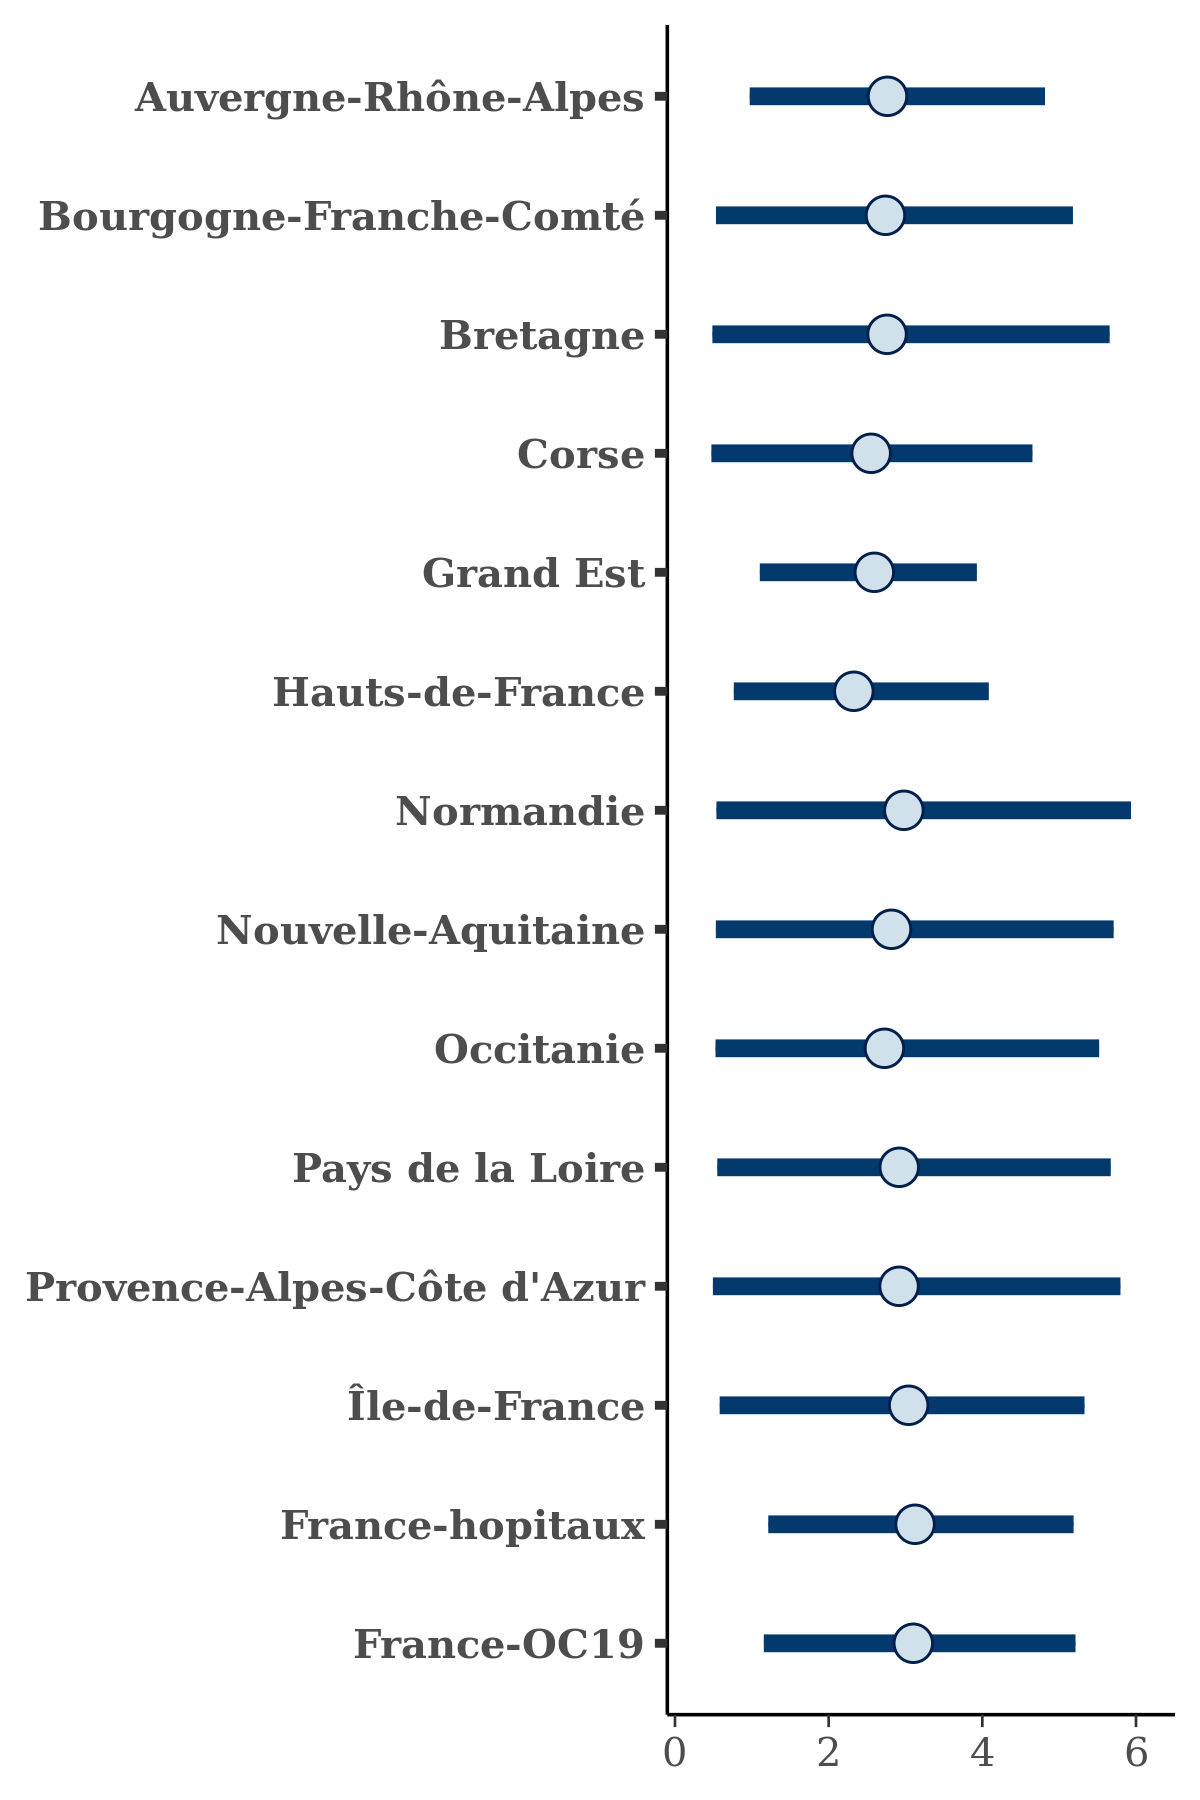

Source data for this figure (header and first rows):
, Auvergne-Rhône-Alpes, Bourgogne-Franche-Comté, Bretagne, Corse, Grand Est, Hauts-de-France, Normandie, Nouvelle-Aquitaine, Occitanie, Pays de la Loire, Provence-Alpes-Côte d'Azur, Île-de-France, France-hopitaux, France-OC19
1, 4.531, 4.953, 3.768, 4.471, 4.165, 2.941, 7.041, 5.27, 5.519, 5.187, 4.393, 5.017, 4.52, 4.372
2, 1.559, 1.065, 0.6078, 0.7345, 1.653, 1.36, 1.279, 1.691, 1.688, 1.236, 1.384, 1.1, 1.615, 1.938
3, 2.201, 1.551, 1.466, 1.475, 2.149, 2.079, 1.925, 2.369, 2.191, 1.751, 1.762, 1.873, 2.626, 2.457
4, 3.19, 3.28, 3.483, 3.163, 2.739, 2.638, 3.586, 2.82, 2.611, 3.972, 3.431, 3.862, 3.399, 3.266
5, 1.035, 0.3816, 0.4014, 0.3881, 1.011, 1.023, 0.4131, 0.2937, 0.2973, 0.4046, 0.4089, 0.4036, 1.012, 1.029
6, 4.482, 3.866, 2.812, 3.351, 3.197, 2.615, 4.734, 4.387, 3.897, 4.88, 3.582, 2.829, 4.061, 4.573
7, 2.398, 2.343, 2.157, 2.224, 2.734, 2.101, 2.295, 2.368, 2.503, 2.338, 1.728, 2.218, 3.108, 3.024
8, 0.9367, 1.15, 0.8385, 0.8896, 1.021, 0.7431, 0.8712, 0.6994, 0.9171, 0.819, 0.9336, 1.031, 1.295, 1.034
9, 3.451, 3.02, 2.821, 2.868, 2.557, 2.713, 2.968, 2.728, 2.252, 2.455, 3.517, 3.632, 3.239, 3.45
10, 4.222, 4.889, 4.783, 4.776, 3.575, 3.244, 5.267, 4.855, 4.566, 3.681, 4.489, 5.018, 4.819, 4.635
11, 1.508, 1.254, 0.8682, 1.433, 1.641, 1.384, 1.516, 2.062, 1.43, 1.091, 1.278, 1.225, 2.185, 2.002
12, 1.529, 0.8712, 1.216, 1.016, 1.38, 1.57, 1.266, 1.337, 1.075, 1.193, 0.8979, 1.206, 1.526, 1.918
13, 1.498, 1.135, 1.202, 0.9347, 1.19, 1.093, 1.204, 0.9753, 1.193, 1.238, 0.7417, 1.044, 1.355, 1.615
14, 4.072, 3.564, 4.221, 2.453, 3.267, 2.777, 3.728, 3.483, 2.951, 3.277, 3.754, 3.521, 4.162, 4.053
15, 2.877, 2.392, 2.55, 2.635, 2.425, 1.893, 2.898, 3.582, 3.176, 1.039, 2.798, 3.368, 3.567, 3.427
16, 4.207, 4.522, 4.889, 3.971, 3.553, 3.938, 4.887, 4.562, 4.522, 4.901, 4.979, 4.43, 4.136, 4.162
17, 3.077, 3.116, 2.728, 2.648, 2.77, 1.951, 2.913, 2.26, 2.336, 3.584, 2.442, 3.28, 3.75, 3.029
18, 1.505, 2.323, 1.953, 3.072, 2.123, 1.557, 2.932, 3.053, 2.396, 2.815, 2.452, 3.052, 2.354, 2.354
19, 1.905, 1.606, 1.564, 1.475, 1.769, 1.893, 1.788, 2.155, 2.055, 1.457, 1.486, 1.511, 2.067, 1.993
20, 3.183, 4.189, 4.033, 3.88, 3.464, 2.297, 4.882, 4.248, 3.821, 3.776, 4.459, 4.87, 4.159, 4.267
21, 3.474, 3.212, 4.594, 4.144, 3.59, 3.084, 3.628, 2.739, 4.557, 4.301, 3.727, 4.065, 3.859, 3.943
22, 5.375, 5.281, 5.157, 4.87, 3.927, 4.373, 6.507, 6.373, 5.607, 6.557, 6.084, 5.584, 5.834, 5.854
23, 1.674, 0.9589, 1.027, 0.8712, 1.483, 1.635, 0.9853, 1.484, 1.59, 0.9755, 0.9671, 0.9145, 1.599, 1.693
24, 3, 2.34, 2.429, 2.085, 2.6, 2.8, 2.442, 2.439, 2.46, 2.312, 2.239, 2.353, 2.689, 3.088
25, 2.28, 1.543, 1.897, 1.825, 1.806, 1.934, 1.431, 1.905, 2.286, 1.998, 1.67, 1.761, 2.369, 2.41
26, 2.87, 3.395, 3.136, 3.846, 2.85, 2.43, 4.133, 3.26, 2.957, 4.007, 2.977, 2.967, 3.249, 3.584
27, 3.48, 3.828, 4.536, 3.923, 3.375, 2.581, 4.395, 5.527, 4.384, 4.055, 3.923, 3.799, 3.56, 3.877
28, 2.766, 3.289, 3.775, 2.914, 2.548, 2.546, 3.587, 2.784, 3.285, 3.521, 3.66, 3.393, 3.053, 2.727
29, 3.12, 3.784, 2.753, 2.835, 3.457, 2.13, 4.158, 3.637, 3.093, 3.422, 3.715, 3.635, 3.98, 4.267
30, 5.043, 5.205, 5.745, 4.93, 4.178, 4.381, 5.605, 5.487, 4.887, 6.052, 5.444, 5.589, 4.59, 5.061
31, 2.431, 3.321, 3.328, 3.21, 2.708, 2.064, 3.361, 3.316, 3.002, 3.359, 3.115, 3.24, 3.358, 3.513
32, 1.093, 0.5074, 0.4363, 0.6134, 1.574, 1.404, 0.5201, 0.6966, 0.5268, 0.5616, 0.5189, 0.7307, 1.759, 1.663
33, 3.876, 3.397, 3.133, 3.09, 3.531, 2.102, 4.389, 3.752, 3.132, 3.734, 3.985, 3.935, 4.657, 4.359
34, 3.301, 2.688, 3.208, 2.824, 2.58, 2.066, 1.808, 2.492, 2.777, 2.448, 2.045, 2.615, 3.574, 3.21
35, 3.951, 3.207, 3.231, 3.829, 3.444, 3.223, 3.476, 4.285, 3.427, 3.32, 3.456, 4.112, 4.065, 5.321
36, 1.414, 1.294, 1.326, 1.196, 1.398, 1.473, 1.327, 1.047, 0.9516, 1.28, 1.299, 1.233, 1.351, 1.517
37, 3.431, 4.471, 5.249, 4.117, 3.31, 2.937, 4.826, 4.768, 3.969, 5.167, 5.171, 4.63, 3.752, 3.737
38, 3.62, 4.575, 3.642, 3.459, 3.861, 3.618, 5.933, 5.181, 5.608, 5.492, 5.454, 4.999, 4.705, 4.237
39, 3.328, 4.183, 3.332, 3.614, 2.996, 2.893, 3.893, 3.871, 4.449, 4.044, 4.361, 4.577, 3.991, 3.17
40, 1.609, 1.052, 1.399, 0.7164, 1.608, 1.453, 0.665, 1.789, 1.378, 1.148, 1.145, 1.218, 1.894, 1.802
41, 1.843, 0.7893, 0.7915, 0.8337, 1.932, 1.296, 0.94, 0.9459, 1.064, 0.7454, 0.948, 0.9276, 2.121, 2.071
42, 3.805, 4.867, 5.151, 3.396, 3.668, 3.063, 5.6, 5.774, 4.727, 5.912, 5.751, 5.424, 4.44, 4.635
43, 2.924, 2.615, 2.634, 2.277, 2.582, 3.06, 2.796, 2.377, 2.405, 2.902, 2.645, 2.728, 3.332, 3.106
44, 0.9587, 0.4182, 0.4618, 0.3361, 0.9263, 0.5715, 0.233, 0.347, 0.3258, 0.3393, 0.4804, 0.4303, 0.8898, 0.9799
45, 2.5, 2.203, 2.658, 2.204, 2.425, 2.41, 2.57, 2.393, 2.338, 2.35, 2.66, 2.735, 2.968, 2.686
46, 2.727, 2.617, 2.933, 2.325, 2.193, 2.072, 2.357, 2.549, 1.929, 2.828, 2.13, 2.658, 2.773, 3.065
47, 0.9054, 0.7959, 0.4746, 0.4541, 1.226, 0.8758, 0.6647, 0.864, 0.8564, 0.6233, 0.6614, 0.7033, 1.309, 1.224
48, 3.547, 3.75, 3.409, 3.119, 3.036, 2.21, 3.359, 2.515, 2.908, 4.23, 3.058, 3.62, 4.007, 3.448
49, 1.702, 0.5875, 0.7152, 0.6305, 1.777, 1.539, 0.6014, 0.6993, 0.7046, 0.7353, 0.7111, 0.7041, 1.883, 1.917
50, 3.043, 3.992, 3.482, 4.084, 3.464, 3.146, 2.826, 2.159, 3.826, 3.956, 3.864, 4.732, 3.834, 3.656
51, 2.486, 2.519, 2.438, 2.351, 2.759, 2.661, 2.662, 1.751, 2.793, 2.601, 2.166, 2.732, 3.407, 3.592
52, 0.4718, 0.2569, 0.1798, 0.2537, 0.7584, 0.6272, 0.2485, 0.2336, 0.2818, 0.2958, 0.3497, 0.3503, 0.8312, 0.7657
53, 2.586, 2.222, 2.147, 1.604, 2.107, 2.521, 2.138, 2.304, 2.349, 2.189, 2.26, 2.389, 2.665, 2.519
54, 3.413, 3.166, 4.065, 2.888, 2.494, 2.561, 3.365, 3.407, 3.04, 3.722, 3.738, 3.637, 3.534, 3.243
55, 2.142, 2.375, 2.668, 2.121, 2.718, 1.738, 2.643, 2.619, 1.184, 3.168, 3.254, 3.202, 2.602, 3.051
56, 1.292, 0.9324, 1.022, 0.9183, 1.165, 1.181, 1.009, 0.6433, 0.6164, 1.017, 0.9921, 0.9706, 1.382, 1.241
57, 2.392, 2.889, 3.047, 2.391, 2.282, 2.44, 3.056, 2.419, 2.49, 3.261, 3.405, 2.98, 2.402, 2.428
58, 3.192, 3.645, 4.074, 3.781, 3.644, 2.798, 3.762, 4.84, 2.816, 4.957, 4.892, 3.769, 4.846, 4.685
59, 4.235, 4.764, 4.735, 5.235, 3.993, 3.378, 7.072, 5.427, 5.337, 6.089, 4.746, 5.854, 5.072, 4.776
60, 1.35, 0.61, 0.6698, 0.5405, 0.9826, 1.109, 0.5394, 0.7456, 0.8733, 0.7514, 0.6124, 0.6734, 1.328, 1.183
... 1,940 more rows
